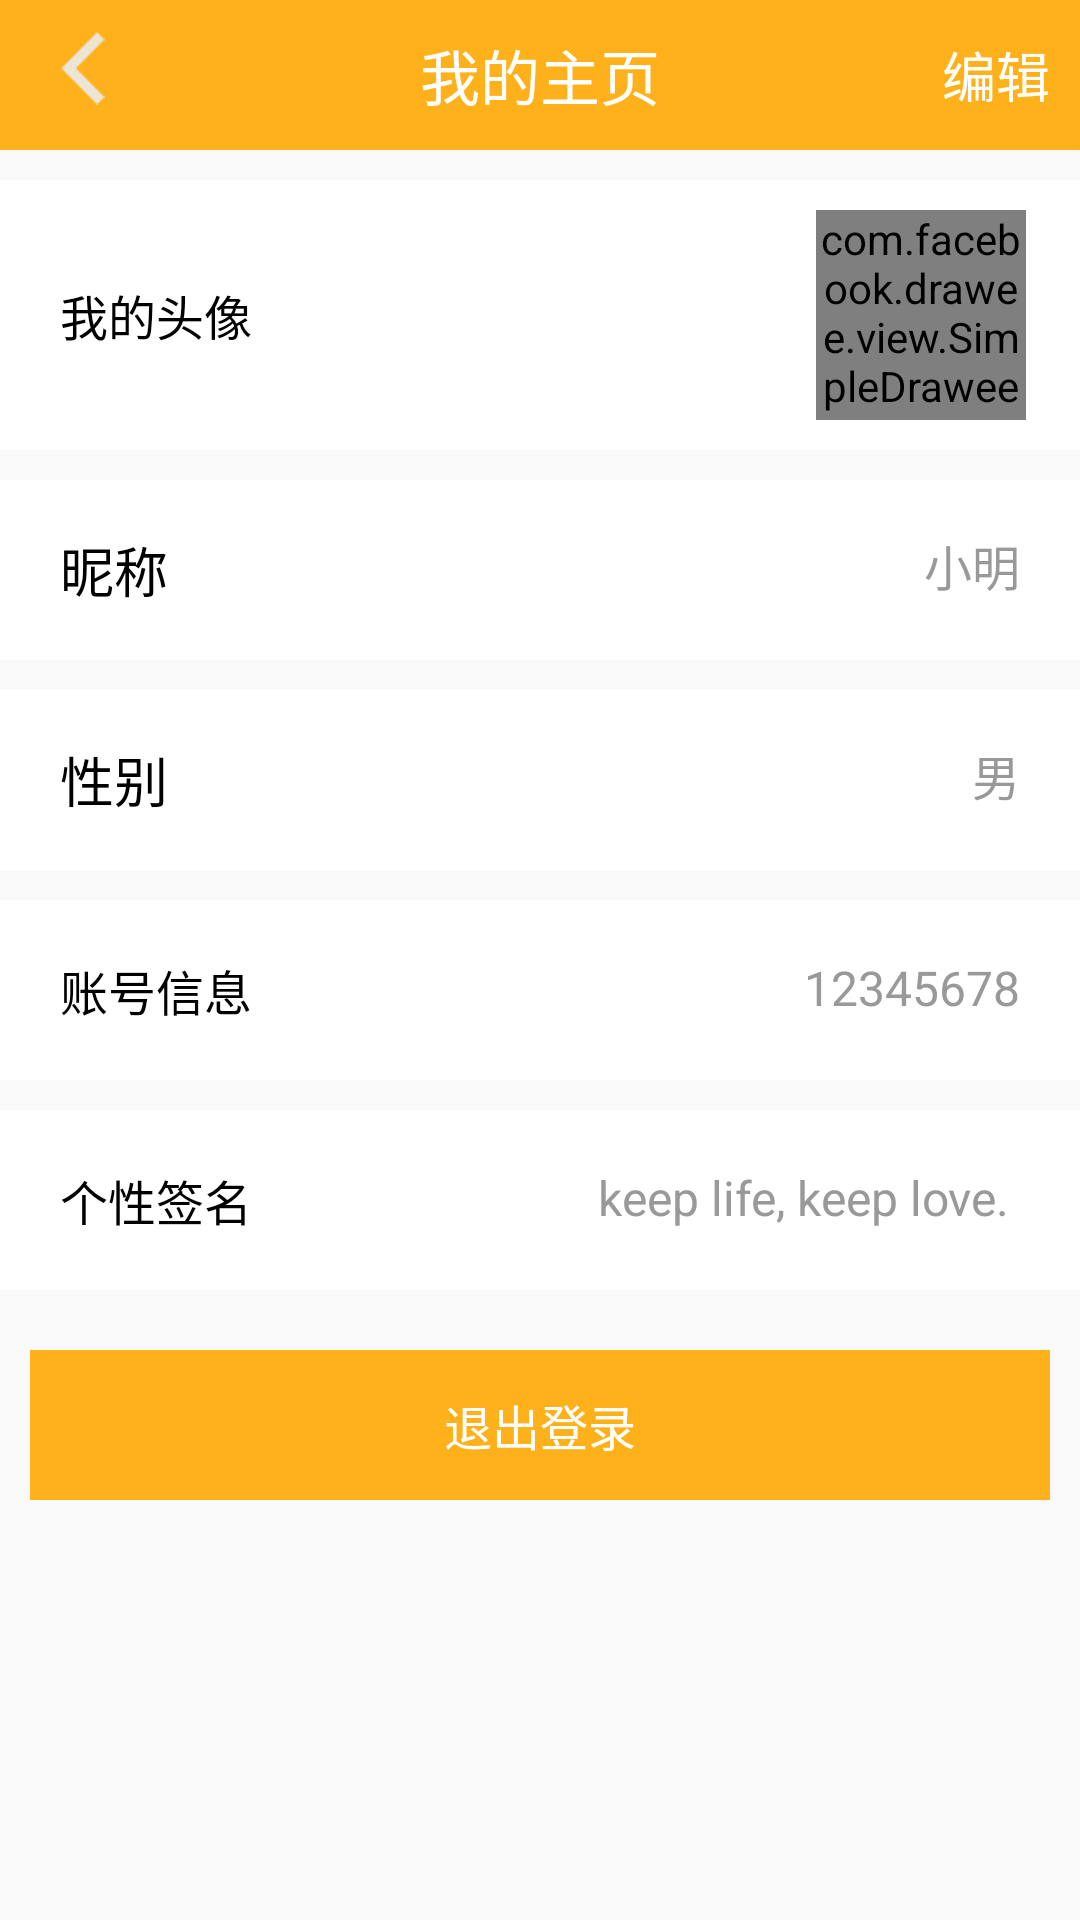

Layout XML and referenced resources for this Android screen:
<!-- AndroidManifest.xml: activity theme activity -->
<!-- res/layout/activity_homepage.xml -->
<?xml version="1.0" encoding="utf-8"?>
<LinearLayout xmlns:android="http://schemas.android.com/apk/res/android"
    android:layout_width="match_parent"
    android:layout_height="match_parent"
    android:background="@color/background"
    android:orientation="vertical">

    <android.support.v7.widget.Toolbar
        android:layout_width="match_parent"
        android:layout_height="@dimen/common_headerbar_height"
        android:background="@color/colorPrimary">

        <RelativeLayout
            android:layout_width="match_parent"
            android:layout_height="wrap_content">

            <ImageView
                android:id="@+id/iv_left"
                android:layout_width="wrap_content"
                android:layout_height="wrap_content"
                android:layout_marginLeft="20dp"
                android:gravity="left"
                android:src="@mipmap/ic_back" />

            <TextView
                android:layout_width="wrap_content"
                android:layout_height="wrap_content"
                android:layout_centerInParent="true"
                android:text="我的主页"
                android:textColor="@color/white"
                android:textSize="@dimen/text_max_20" />
            <TextView
                android:id="@+id/tv_alter"
                android:layout_marginRight="10dp"
                android:layout_centerVertical="true"
                android:layout_width="wrap_content"
                android:layout_height="wrap_content"
                android:layout_alignParentRight="true"
                android:text="编辑"
                android:textColor="@color/white"
                android:textSize="@dimen/text_big_18" />
        </RelativeLayout>
    </android.support.v7.widget.Toolbar>

    <RelativeLayout
        android:background="@color/white"
        android:layout_marginTop="10dp"
        android:layout_width="match_parent"
        android:layout_height="90dp">

        <TextView
            android:layout_centerVertical="true"
            android:layout_width="wrap_content"
            android:layout_height="wrap_content"
            android:layout_marginLeft="20dp"
            android:text="我的头像"
            android:textColor="@color/black"
            android:textSize="@dimen/text_mid_16" />

        <com.facebook.drawee.view.SimpleDraweeView
            android:id="@+id/homepage_avatar"
            android:layout_centerVertical="true"
            android:layout_width="70dp"
            android:layout_height="70dp"
            android:layout_alignParentRight="true"
            android:layout_marginRight="18dp" />


    </RelativeLayout>



    <RelativeLayout
        android:layout_marginTop="10dp"
        android:background="@color/white"
        android:layout_width="match_parent"
        android:layout_height="60dp"
        android:gravity="center_vertical">

        <TextView
            android:layout_width="wrap_content"
            android:layout_height="wrap_content"
            android:layout_marginLeft="20dp"
            android:text="昵称"
            android:textColor="@color/black"
            android:textSize="@dimen/text_big_18" />

        <TextView
            android:id="@+id/homepage_name"
            android:layout_width="match_parent"
            android:layout_height="wrap_content"
            android:layout_marginRight="20dp"
            android:gravity="right"
            android:singleLine="true"
            android:text="小明"
            android:textColor="@color/gray"
            android:textSize="@dimen/text_mid_16" />
    </RelativeLayout>


    <RelativeLayout
        android:layout_marginTop="10dp"
        android:background="@color/white"
        android:layout_width="match_parent"
        android:layout_height="60dp"
        android:gravity="center_vertical">

        <TextView
            android:layout_width="wrap_content"
            android:layout_height="wrap_content"
            android:layout_marginLeft="20dp"
            android:text="性别"
            android:textColor="@color/black"
            android:textSize="@dimen/text_big_18" />

        <TextView
            android:id="@+id/homepage_sex"
            android:layout_width="match_parent"
            android:layout_height="wrap_content"
            android:layout_marginRight="20dp"
            android:gravity="right"
            android:singleLine="true"
            android:text="男"
            android:textColor="@color/gray"
            android:textSize="@dimen/text_mid_16" />
    </RelativeLayout>


    <RelativeLayout
        android:layout_marginTop="10dp"
        android:background="@color/white"
        android:layout_width="match_parent"
        android:layout_height="60dp"
        android:gravity="center_vertical">

        <TextView
            android:layout_width="wrap_content"
            android:layout_height="wrap_content"
            android:layout_marginLeft="20dp"
            android:text="账号信息"
            android:textColor="@color/black"
            android:textSize="@dimen/text_mid_16" />

        <TextView
            android:id="@+id/homepage_account"
            android:layout_width="match_parent"
            android:layout_height="wrap_content"
            android:layout_marginRight="20dp"
            android:gravity="right"
            android:singleLine="true"
            android:text="12345678"
            android:textColor="@color/gray"
            android:textSize="@dimen/text_mid_16" />
    </RelativeLayout>

    <RelativeLayout
        android:layout_marginTop="10dp"
        android:background="@color/white"
        android:layout_width="match_parent"
        android:layout_height="60dp"
        android:gravity="center_vertical">

        <TextView
            android:id="@+id/tv_qianming"
            android:layout_width="wrap_content"
            android:layout_height="wrap_content"
            android:layout_marginLeft="20dp"
            android:text="个性签名 "
            android:textColor="@color/black"
            android:textSize="@dimen/text_mid_16" />

        <TextView
            android:id="@+id/tv_introduction"
            android:layout_width="match_parent"
            android:layout_height="wrap_content"
            android:layout_marginRight="20dp"
            android:layout_toRightOf="@id/tv_qianming"
            android:gravity="right"
            android:singleLine="true"
            android:text="keep life, keep love. "
            android:textColor="@color/gray"
            android:textSize="@dimen/text_mid_16" />
    </RelativeLayout>

    <RelativeLayout
        android:id="@+id/rl_sign_out"
        android:layout_marginTop="20dp"
        android:layout_marginLeft="10dp"
        android:layout_marginRight="10dp"
        android:background="@color/common"
        android:layout_width="match_parent"
        android:layout_height="50dp"
        android:gravity="center">

        <TextView
            android:layout_width="wrap_content"
            android:layout_height="wrap_content"
            android:text="退出登录"
            android:textColor="@color/white"
            android:textSize="@dimen/text_mid_16" />

    </RelativeLayout>




</LinearLayout>
<!-- resources referenced by this layout -->
<resources>
  <color name="background">#f9f9f9</color>
  <color name="black">#000000</color>
  <color name="colorPrimary">#ffb11b</color>
  <color name="common">#ffb11b</color>
  <color name="gray">#999999</color>
  <color name="white">#ffffff</color>
  <dimen name="common_headerbar_height">50dp</dimen>
  <dimen name="text_big_18">18sp</dimen>
  <dimen name="text_max_20">20sp</dimen>
  <dimen name="text_mid_16">16sp</dimen>
  <!-- mipmap ic_back: png bitmap (mipmap-hdpi, 1633 bytes) -->
  <style name="activity" parent="AppTheme.Base">
          <item name="android:windowBackground">@color/white</item>
          <item name="android:screenOrientation">portrait</item>
      </style>
  <style name="AppTheme.Base" parent="Theme.AppCompat.Light.NoActionBar">
          <item name="colorPrimary">@color/colorPrimary</item>
          <item name="colorPrimaryDark">@color/common</item>
          <item name="android:windowBackground">@drawable/layout_splash</item>
          <item name="android:fitsSystemWindows">true</item>
          <item name="toolbarStyle">@style/ClubToolbar</item>
      </style>
  <!-- drawable layout_splash (drawable) -->
  <?xml version="1.0" encoding="utf-8"?>
  <layer-list xmlns:android="http://schemas.android.com/apk/res/android" android:opacity="opaque">
      
      <item android:drawable="@color/white"/>
      
      <item>
          <bitmap
              android:src="@mipmap/ic_launcher"
              android:gravity="center"/>
      </item>
  </layer-list>
  <style name="ClubToolbar" parent="Widget.AppCompat.Toolbar">
          <item name="contentInsetStart">0dp</item>
      </style>
</resources>
